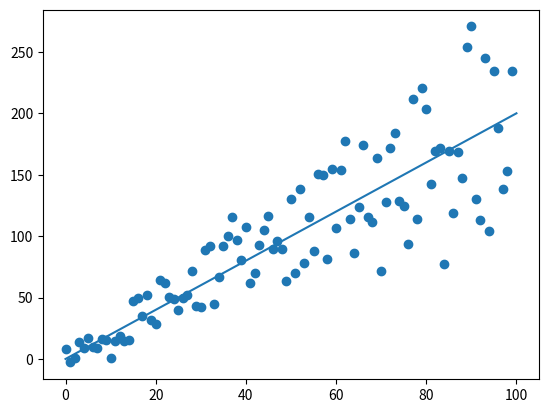

This figure's Python source:

import matplotlib.pyplot as plt
import numpy as np
import pandas as pd
import random

size=100

data_x=[i for i in range(size)]
data_y=[ round((2+random.uniform(-1,1))*i + random.randint(-10,10),2) for i in data_x]
a, b = [0,100], [0,200]
plt.scatter(data_x, data_y)
plt.plot(a,b)
plt.show()

df, df['y'] = pd.DataFrame(data_x, columns = ['x']), data_y
df.to_csv("randomdataset.csv", index = False)
print(df)